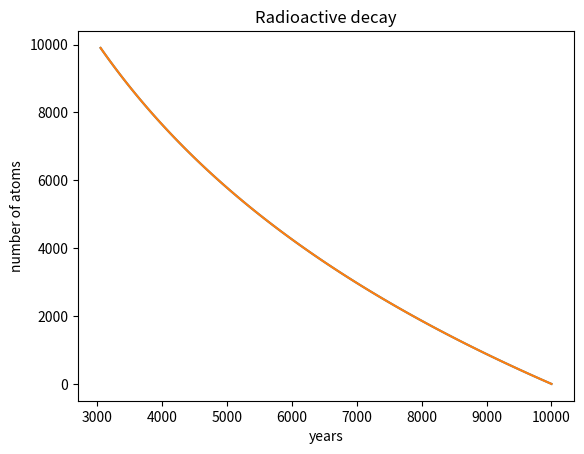

Write the Python code that produced this figure.
#the radioactive decay problem
#N=N0e^-{lamdba*t}
from math import sin

import matplotlib.pyplot as plt
from numpy import arange
from pylab import plot,xlabel,ylabel,show
import numpy as np

lam=-1.2*(10**-4) # set variables
def f(x,t):
    return lam*x

a = 0.0 #sets bounds for graph
b = 10000
N = 100
h = (b-a)/N

tpoints = arange(a,b,h)
xpoints = []
x = 10000

for t in tpoints: #kr4 process
    xpoints.append(x)
    k1 = h*f(x,t)
    k2 = h*f(x+0.5*k1,t+0.5*h)
    k3 = h*f(x+0.5*k2,t+0.5*h)
    k4 = h*f(x+k3,t+h)
    x += (k1+2*k2+2*k3+k4)/6
x=10000
analytic_x=[] #creating the analytic solution to compare to
for t in tpoints:
    y=np.exp(lam*t)*x
    analytic_x.append(y)
plot(xpoints,tpoints)#plot code
plot(analytic_x,tpoints)
xlabel("years")
ylabel("number of atoms")
plt.title("Radioactive decay")
show()

